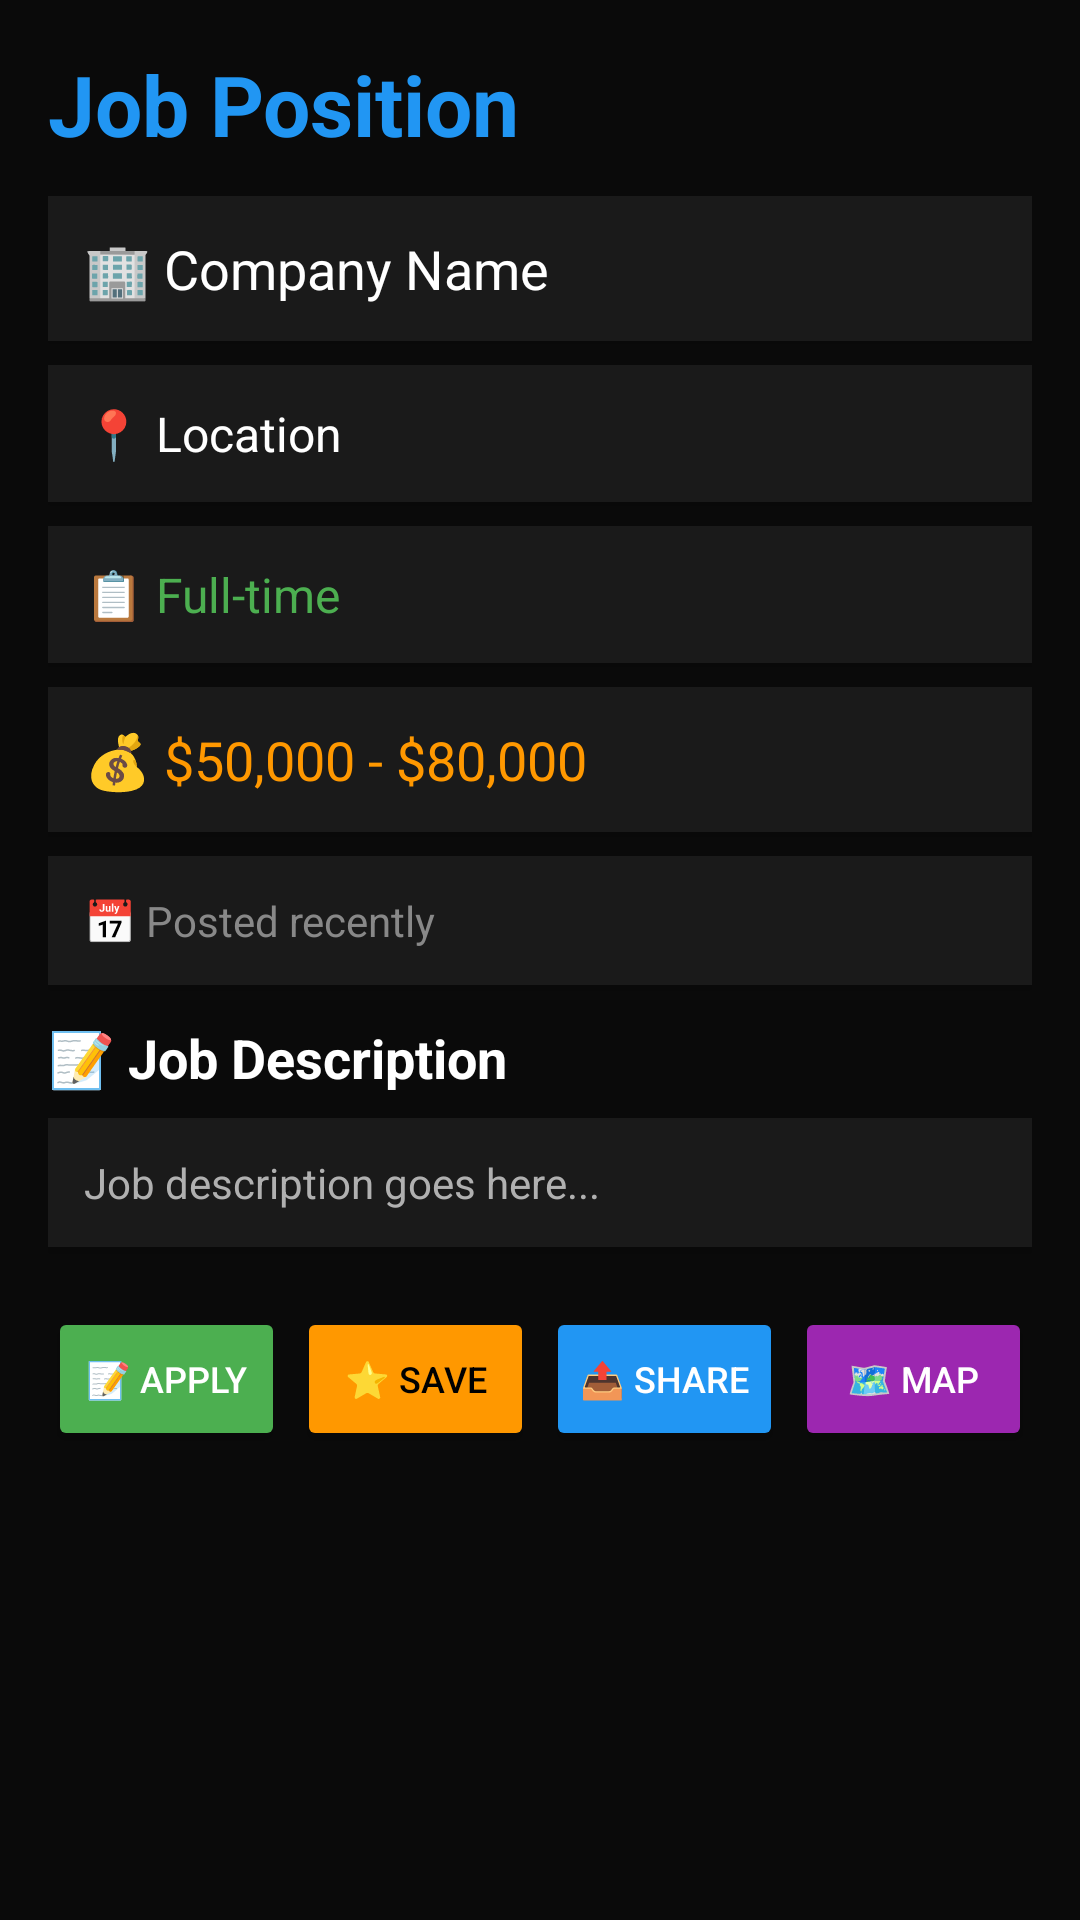

Android layout source for this screen:
<!-- AndroidManifest.xml: application theme Theme.NearWork -->
<!-- res/layout/activity_job_detail.xml -->
<?xml version="1.0" encoding="utf-8"?>
<ScrollView xmlns:android="http://schemas.android.com/apk/res/android"
    xmlns:app="http://schemas.android.com/apk/res-auto"
    android:layout_width="match_parent"
    android:layout_height="match_parent"
    android:background="#0A0A0A">

    <LinearLayout
        android:layout_width="match_parent"
        android:layout_height="wrap_content"
        android:orientation="vertical"
        android:padding="16dp">

        
        <TextView
            android:id="@+id/jobTitle"
            android:layout_width="match_parent"
            android:layout_height="wrap_content"
            android:text="Job Position"
            android:textSize="28sp"
            android:textStyle="bold"
            android:textColor="#2196F3"
            android:layout_marginBottom="12dp"/>

        
        <TextView
            android:id="@+id/jobCompany"
            android:layout_width="match_parent"
            android:layout_height="wrap_content"
            android:text="🏢 Company Name"
            android:textSize="18sp"
            android:textColor="#FFFFFF"
            android:padding="12dp"
            android:background="#1A1A1A"
            android:elevation="2dp"
            android:layout_marginBottom="8dp"/>

        
        <TextView
            android:id="@+id/jobLocation"
            android:layout_width="match_parent"
            android:layout_height="wrap_content"
            android:text="📍 Location"
            android:textSize="16sp"
            android:textColor="#FFFFFF"
            android:padding="12dp"
            android:background="#1A1A1A"
            android:elevation="2dp"
            android:layout_marginBottom="8dp"/>

        
        <TextView
            android:id="@+id/jobType"
            android:layout_width="match_parent"
            android:layout_height="wrap_content"
            android:text="📋 Full-time"
            android:textSize="16sp"
            android:textColor="#4CAF50"
            android:padding="12dp"
            android:background="#1A1A1A"
            android:elevation="2dp"
            android:layout_marginBottom="8dp"/>

        
        <TextView
            android:id="@+id/jobSalary"
            android:layout_width="match_parent"
            android:layout_height="wrap_content"
            android:text="💰 $50,000 - $80,000"
            android:textSize="18sp"
            android:textColor="#FF9800"
            android:padding="12dp"
            android:background="#1A1A1A"
            android:elevation="2dp"
            android:layout_marginBottom="8dp"/>

        
        <TextView
            android:id="@+id/jobPosted"
            android:layout_width="match_parent"
            android:layout_height="wrap_content"
            android:text="📅 Posted recently"
            android:textSize="14sp"
            android:textColor="#888888"
            android:padding="12dp"
            android:background="#1A1A1A"
            android:elevation="2dp"
            android:layout_marginBottom="12dp"/>

        
        <TextView
            android:layout_width="wrap_content"
            android:layout_height="wrap_content"
            android:text="📝 Job Description"
            android:textSize="18sp"
            android:textStyle="bold"
            android:textColor="#FFFFFF"
            android:layout_marginBottom="8dp"/>

        <TextView
            android:id="@+id/jobDescription"
            android:layout_width="match_parent"
            android:layout_height="wrap_content"
            android:text="Job description goes here..."
            android:textSize="14sp"
            android:textColor="#B0B0B0"
            android:padding="12dp"
            android:background="#1A1A1A"
            android:elevation="2dp"
            android:layout_marginBottom="20dp"/>

        
        <LinearLayout
            android:layout_width="match_parent"
            android:layout_height="wrap_content"
            android:orientation="horizontal"
            android:weightSum="4">

            <Button
                android:id="@+id/btnApply"
                android:layout_width="0dp"
                android:layout_height="wrap_content"
                android:layout_weight="1"
                android:text="📝 Apply"
                android:backgroundTint="#4CAF50"
                android:textColor="#FFFFFF"
                android:padding="10dp"
                android:layout_marginEnd="4dp"
                android:textSize="12sp"/>

            <Button
                android:id="@+id/btnSave"
                android:layout_width="0dp"
                android:layout_height="wrap_content"
                android:layout_weight="1"
                android:text="⭐ Save"
                android:backgroundTint="#FF9800"
                android:textColor="#000000"
                android:padding="10dp"
                android:layout_marginEnd="4dp"
                android:textSize="12sp"/>

            <Button
                android:id="@+id/btnShare"
                android:layout_width="0dp"
                android:layout_height="wrap_content"
                android:layout_weight="1"
                android:text="📤 Share"
                android:backgroundTint="#2196F3"
                android:textColor="#FFFFFF"
                android:padding="10dp"
                android:layout_marginEnd="4dp"
                android:textSize="12sp"/>

            <Button
                android:id="@+id/btnMap"
                android:layout_width="0dp"
                android:layout_height="wrap_content"
                android:layout_weight="1"
                android:text="🗺️ Map"
                android:backgroundTint="#9C27B0"
                android:textColor="#FFFFFF"
                android:padding="10dp"
                android:textSize="12sp"/>

        </LinearLayout>

    </LinearLayout>

</ScrollView>
<!-- resources referenced by this layout -->
<resources>
  <style name="Theme.NearWork" parent="Theme.MaterialComponents.NoActionBar">
          
          <item name="colorPrimary">@color/accent</item>
          <item name="colorPrimaryVariant">@color/accent_pressed</item>
          <item name="colorOnPrimary">@color/white</item>
  
          
          <item name="colorSecondary">@color/accent</item>
          <item name="colorSecondaryVariant">@color/accent_pressed</item>
          <item name="colorOnSecondary">@color/white</item>
  
          
          <item name="android:colorBackground">@color/bg_main</item>
          <item name="colorSurface">@color/bg_surface</item>
          <item name="colorOnSurface">@color/text_primary</item>
  
          
          <item name="android:statusBarColor">@color/bg_main</item>
          <item name="android:navigationBarColor">@color/bg_main</item>
          <item name="android:windowLightStatusBar">false</item>
          <item name="android:windowLightNavigationBar" tools:targetApi="o_mr1">false</item>
  
          
          <item name="colorError">@color/danger</item>
          <item name="colorOnError">@color/white</item>
  
          
          <item name="bottomNavigationStyle">@style/Widget.NearWork.BottomNav</item>
          <item name="materialButtonStyle">@style/Widget.NearWork.Button.Primary</item>
      </style>
  <color name="accent">#F97316</color>
  <color name="accent_pressed">#EA580C</color>
  <color name="white">#FFFFFF</color>
  <color name="bg_main">#0B0B0F</color>
  <color name="bg_surface">#16161F</color>
  <color name="text_primary">#FFFFFF</color>
  <color name="danger">#EF4444</color>
  <style name="Widget.NearWork.BottomNav" parent="Widget.MaterialComponents.BottomNavigationView.Colored">
          <item name="android:background">@color/nav_bg</item>
          <item name="itemIconTint">@color/nav_item_tint</item>
          <item name="itemTextColor">@color/nav_item_tint</item>
          <item name="itemIconSize">24dp</item>
          <item name="labelVisibilityMode">labeled</item>
          <item name="elevation">8dp</item>
      </style>
  <style name="Widget.NearWork.Button.Primary" parent="Widget.MaterialComponents.Button">
          <item name="android:layout_height">@dimen/button_height</item>
          <item name="android:textSize">@dimen/text_body</item>
          <item name="android:textStyle">bold</item>
          <item name="android:textColor">@color/white</item>
          <item name="android:letterSpacing">0.02</item>
          <item name="android:textAllCaps">false</item>
          <item name="backgroundTint">@color/accent</item>
          <item name="cornerRadius">@dimen/radius_md</item>
          <item name="android:paddingStart">@dimen/sp_lg</item>
          <item name="android:paddingEnd">@dimen/sp_lg</item>
      </style>
  <color name="nav_bg">#0F0F15</color>
  <dimen name="button_height">48dp</dimen>
  <dimen name="text_body">15sp</dimen>
  <dimen name="radius_md">12dp</dimen>
  <dimen name="sp_lg">20dp</dimen>
</resources>
